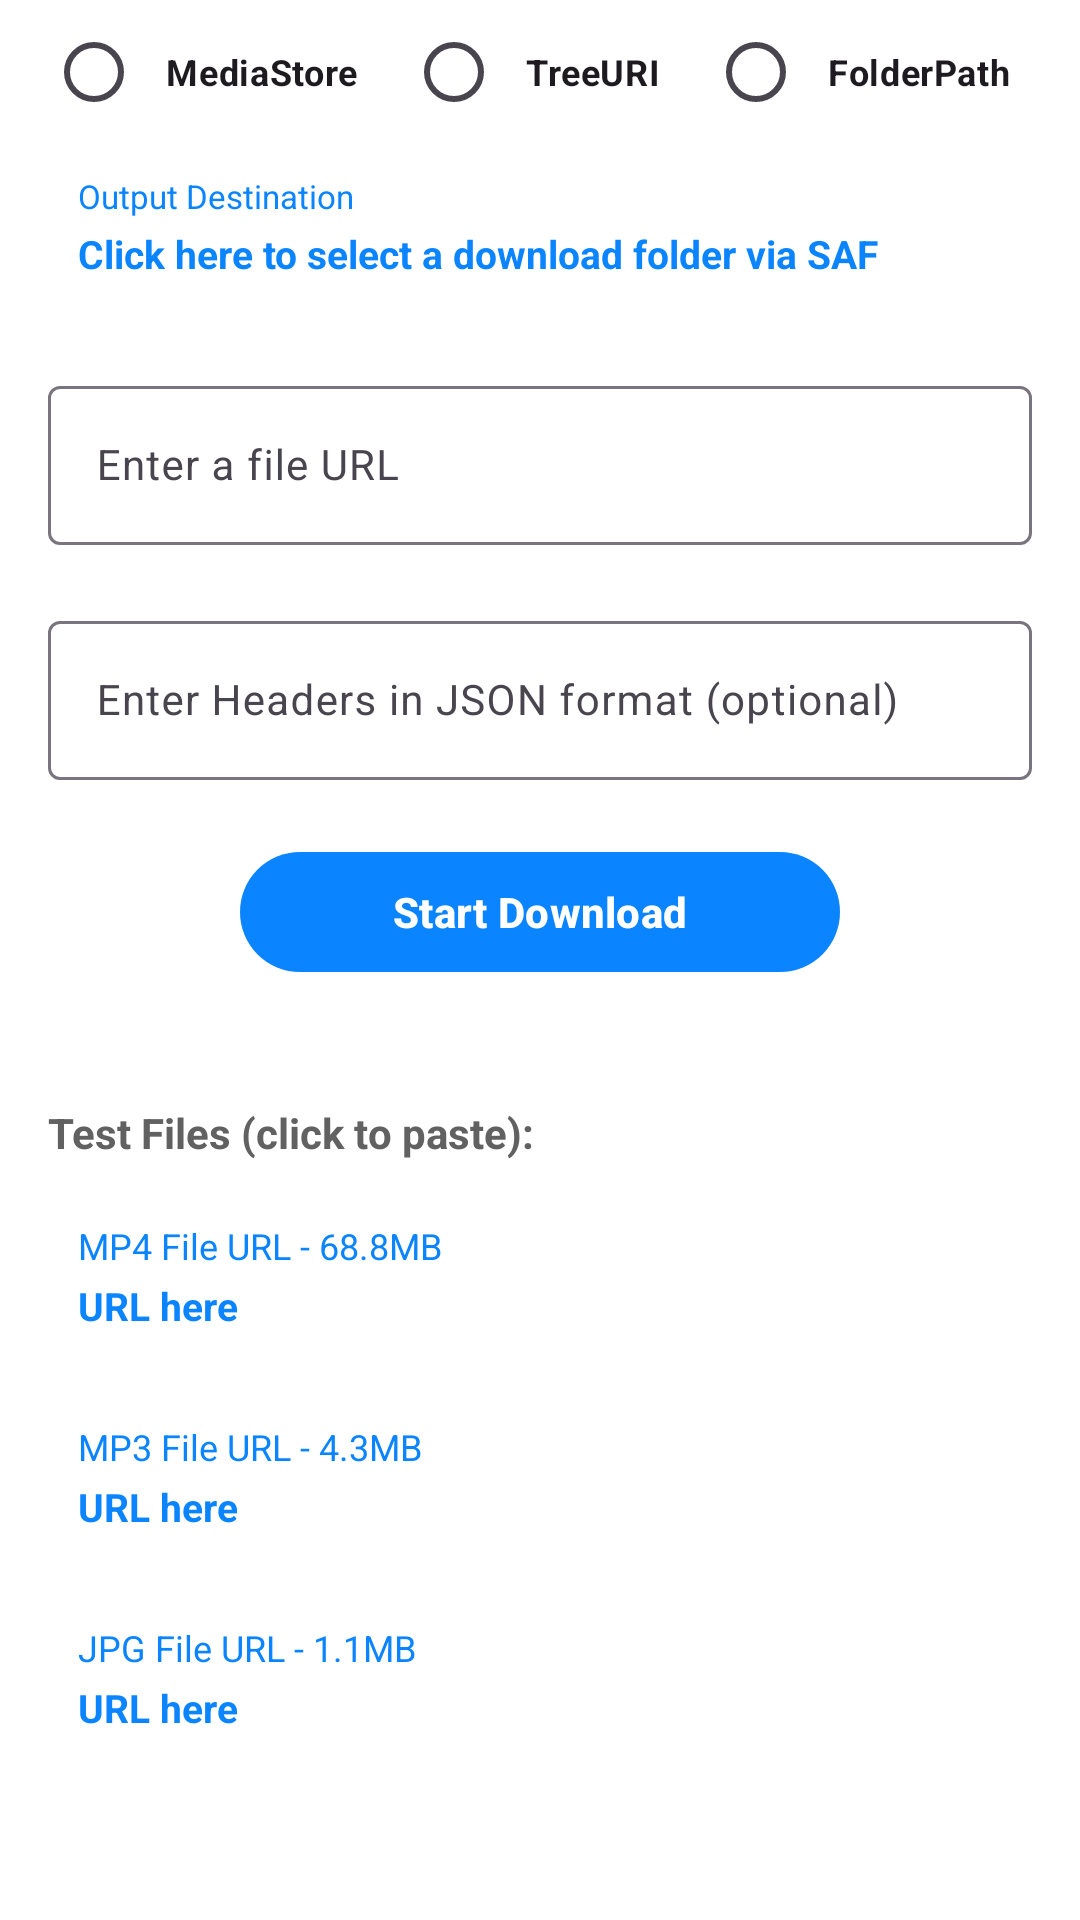

This screen was rendered from an Android layout file. Write that file and the resources it references.
<!-- AndroidManifest.xml: application theme Theme.SimpleDownloader -->
<!-- res/layout/download_fragment.xml -->
<LinearLayout
	xmlns:android="http://schemas.android.com/apk/res/android"
	xmlns:app="http://schemas.android.com/apk/res-auto"
	xmlns:tools="http://schemas.android.com/tools"
	android:orientation="vertical"
	android:layout_width="match_parent"
	android:layout_height="match_parent">
	<LinearLayout
		android:id="@+id/linear1"
		android:layout_width="match_parent"
		android:layout_height="match_parent"
		android:orientation="vertical">
		<RadioGroup
			android:id="@+id/radioGroup"
			android:layout_width="match_parent"
			android:layout_height="wrap_content"
			android:gravity="center_horizontal|center_vertical"
			android:orientation="horizontal">
			<RadioButton
				android:id="@+id/radioMediaStore"
				android:layout_width="wrap_content"
				android:layout_height="wrap_content"
				android:layout_marginRight="4dp"
				android:padding="8dp"
				android:text="MediaStore"
				android:textSize="12sp"
				android:textStyle="bold" />
			<RadioButton
				android:id="@+id/radioTreeUri"
				android:layout_width="wrap_content"
				android:layout_height="wrap_content"
				android:layout_marginLeft="4dp"
				android:layout_marginRight="4dp"
				android:padding="8dp"
				android:text="TreeURI"
				android:textSize="12sp"
				android:textStyle="bold" />
			<RadioButton
				android:id="@+id/radioFolderPath"
				android:layout_width="wrap_content"
				android:layout_height="wrap_content"
				android:layout_marginLeft="4dp"
				android:padding="8dp"
				android:text="FolderPath"
				android:textSize="12sp"
				android:textStyle="bold" />
		</RadioGroup>
		<ScrollView
			android:id="@+id/vscroll2"
			android:layout_width="match_parent"
			android:layout_height="match_parent"
			android:layout_gravity="center_horizontal">
			<LinearLayout
				android:id="@+id/linear3"
				android:layout_width="match_parent"
				android:layout_height="wrap_content"
				android:paddingLeft="16dp"
				android:paddingRight="16dp"
				android:orientation="vertical"
				android:layout_gravity="center_horizontal">
				<LinearLayout
					android:id="@+id/linearDestination"
					android:layout_width="match_parent"
					android:layout_height="wrap_content"
					android:layout_marginBottom="20dp"
					android:padding="10dp"
					android:orientation="vertical">
					<TextView
						android:id="@+id/headingDestination"
						android:layout_width="wrap_content"
						android:layout_height="wrap_content"
						android:layout_marginBottom="3dp"
						android:text="Output Destination"
						android:textSize="11sp"
						android:textColor="@color/app_text_primary" />
					<TextView
						android:id="@+id/txtDestination"
						android:layout_width="wrap_content"
						android:layout_height="wrap_content"
						android:text="Click here to select a download folder via SAF"
						android:textSize="13sp"
						android:textStyle="bold"
						android:textColor="@color/app_text_primary"
						android:ellipsize="end"
						android:maxLines="2" />
				</LinearLayout>
				<com.google.android.material.textfield.TextInputLayout
					android:id="@+id/textinputlayout1"
					android:layout_width="match_parent"
					android:layout_height="wrap_content"
					android:layout_marginBottom="20dp"
					app:endIconMode="clear_text">
					<com.google.android.material.textfield.TextInputEditText
						android:id="@+id/txtInputUrl"
						android:layout_width="match_parent"
						android:layout_height="wrap_content"
						android:gravity="center_vertical"
						android:textSize="14sp"
						android:hint="Enter a file URL"
						android:textColorHint="@color/colorGray"
						android:layout_gravity="center_vertical"
						android:maxLines="2" />
				</com.google.android.material.textfield.TextInputLayout>
				<com.google.android.material.textfield.TextInputLayout
					android:id="@+id/textinputlayout2"
					android:layout_width="match_parent"
					android:layout_height="wrap_content"
					android:layout_marginBottom="20dp"
					app:endIconMode="clear_text">
					<com.google.android.material.textfield.TextInputEditText
						android:id="@+id/txtInputHeaders"
						android:layout_width="match_parent"
						android:layout_height="wrap_content"
						android:gravity="center_vertical"
						android:textSize="14sp"
						android:hint="Enter Headers in JSON format (optional)"
						android:textColorHint="@color/colorGray"
						android:layout_gravity="center_vertical"
						android:maxLines="2" />
				</com.google.android.material.textfield.TextInputLayout>
				<com.google.android.material.button.MaterialButton
					android:id="@+id/btnStartDownload"
					android:layout_width="200dp"
					android:layout_height="wrap_content"
					android:layout_marginBottom="40dp"
					android:padding="8dp"
					android:gravity="center_horizontal|center_vertical"
					android:text="Start Download"
					android:textSize="14sp"
					android:textStyle="bold"
                    android:textColor="#FFFFFF"
					android:layout_gravity="center_horizontal|center_vertical" />
				<TextView
					android:id="@+id/textview2"
					android:layout_width="wrap_content"
					android:layout_height="wrap_content"
					android:layout_marginBottom="10dp"
					android:text="Test Files (click to paste):"
					android:textSize="14sp"
					android:textStyle="bold"
					android:textColor="@color/app_text_secondary" />
				<LinearLayout
					android:id="@+id/linearUrl1"
					android:layout_width="match_parent"
					android:layout_height="wrap_content"
					android:layout_marginBottom="10dp"
					android:padding="10dp"
					android:orientation="vertical">
					<TextView
						android:id="@+id/headingUrl1"
						android:layout_width="wrap_content"
						android:layout_height="wrap_content"
						android:layout_marginBottom="3dp"
						android:text="MP4 File URL - 68.8MB"
						android:textSize="12sp"
						android:textColor="@color/app_text_primary" />
					<TextView
						android:id="@+id/url1"
						android:layout_width="wrap_content"
						android:layout_height="wrap_content"
						android:text="URL here"
						android:textSize="13sp"
						android:textStyle="bold"
						android:textColor="@color/app_text_primary"
						android:ellipsize="end"
						android:maxLines="2" />
				</LinearLayout>
				<LinearLayout
					android:id="@+id/linearUrl2"
					android:layout_width="match_parent"
					android:layout_height="wrap_content"
					android:layout_marginBottom="10dp"
					android:padding="10dp"
					android:orientation="vertical"
					android:ellipsize="end">
					<TextView
						android:id="@+id/headingUrl2"
						android:layout_width="wrap_content"
						android:layout_height="wrap_content"
						android:layout_marginBottom="3dp"
						android:text="MP3 File URL - 4.3MB"
						android:textSize="12sp"
						android:textColor="@color/app_text_primary" />
					<TextView
						android:id="@+id/url2"
						android:layout_width="wrap_content"
						android:layout_height="wrap_content"
						android:text="URL here"
						android:textSize="13sp"
						android:textStyle="bold"
						android:textColor="@color/app_text_primary"
						android:ellipsize="end"
						android:maxLines="2" />
				</LinearLayout>
				<LinearLayout
					android:id="@+id/linearUrl3"
					android:layout_width="match_parent"
					android:layout_height="wrap_content"
					android:padding="10dp"
					android:orientation="vertical">
					<TextView
						android:id="@+id/headingUrl3"
						android:layout_width="wrap_content"
						android:layout_height="wrap_content"
						android:layout_marginBottom="3dp"
						android:text="JPG File URL - 1.1MB"
						android:textSize="12sp"
						android:textColor="@color/app_text_primary" />
					<TextView
						android:id="@+id/url3"
						android:layout_width="wrap_content"
						android:layout_height="wrap_content"
						android:text="URL here"
						android:textSize="13sp"
						android:textStyle="bold"
						android:textColor="@color/app_text_primary"
						android:ellipsize="end"
						android:maxLines="2" />
				</LinearLayout>
			</LinearLayout>
		</ScrollView>
	</LinearLayout>
</LinearLayout>
<!-- resources referenced by this layout -->
<resources>
  <color name="app_text_primary">#0A84FF</color>
  <color name="app_text_secondary">#616161</color>
  <color name="colorGray">#616161</color>
  <style name="Theme.SimpleDownloader" parent="Theme.Material3.DayNight.NoActionBar">
          <item name="android:statusBarColor">@color/md_theme_background</item>
          <item name="android:navigationBarColor">@color/md_theme_background</item>
          <item name="android:windowLightStatusBar">?attr/isLightTheme</item>
          <item name="android:windowLightNavigationBar">?attr/isLightTheme</item>
          <item name="colorPrimary">@color/md_theme_primary</item>
          <item name="colorOnPrimary">@color/md_theme_on_primary</item>
          <item name="colorSecondary">@color/md_theme_secondary</item>
          <item name="colorSecondaryContainer">@color/md_theme_primary_faded</item>
          <item name="colorTertiary">@color/md_theme_tertiary</item>
          <item name="android:colorBackground">@color/md_theme_background</item>
          <item name="colorSurface">@color/md_theme_surface</item>
          <item name="android:statusBarColor">@color/md_theme_background</item>
          <item name="android:navigationBarColor">@color/md_theme_background</item>
      </style>
  <color name="md_theme_background">#FFFFFF</color>
  <color name="md_theme_primary">#0A84FF</color>
  <color name="md_theme_on_primary">#FFFFFF</color>
  <color name="md_theme_secondary">#3AB1EE</color>
  <color name="md_theme_primary_faded">#E3F2FD</color>
  <color name="md_theme_tertiary">#00C2FF</color>
  <color name="md_theme_surface">#FFFFFF</color>
</resources>
